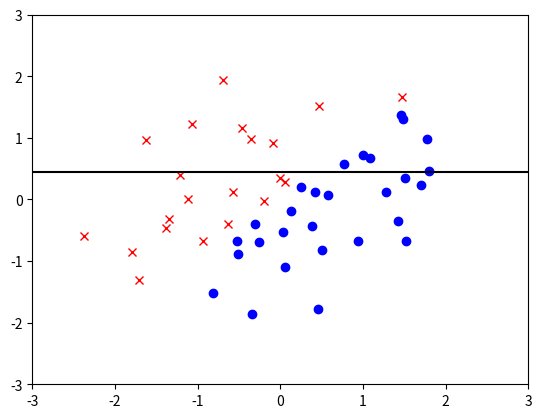

Reproduce this figure in Python.
# -*- coding: utf-8 -*-

import numpy as np
import matplotlib.pyplot as plt

CLASS_NUM = 2
N = 50
np.random.seed(seed = 32)
x = np.random.randn(N, CLASS_NUM)
y = 2 * (x[:,0] > x[:,1]) - 1

def calcMisclassificationError(d):
    xs = np.sort(x[:,d])
    xi = np.argsort(x[:,d])
    el = np.cumsum(y[xi])
    eu = np.cumsum(y[xi[::-1]])
    e = eu[(N-1):0:-1] - el[0:(N-1)]
    ei = int(np.max(np.abs(e)))
    return xs[ei]

if __name__ == "__main__":
    d = int(np.ceil(np.random.rand() * CLASS_NUM)) - 1
    xs = np.sort(x[:,d])
    xi = np.argsort(x[:,d])
    el = np.cumsum(y[xi])
    eu = np.cumsum(y[xi[::-1]])
    e = eu[(N-1):0:-1] - el[0:(N-1)]
    ei = int(np.max(np.abs(e)))
    c = calcMisclassificationError(d)
    
    if d == 0:
        X0 = np.linspace(-3, 3, N)
        Y0 = X0*0 + c
    else:
        Y0 = np.linspace(-3, 3, N)
        X0 = X0*0 + c        

    plt.xlim(-3, 3)
    plt.ylim(-3, 3)
    plt.plot(x[y==1,0], x[y==1,1], 'bo')
    plt.plot(x[y==-1,0], x[y==-1,1], 'rx')
    plt.plot(X0, Y0, "k-") 
    plt.show()
